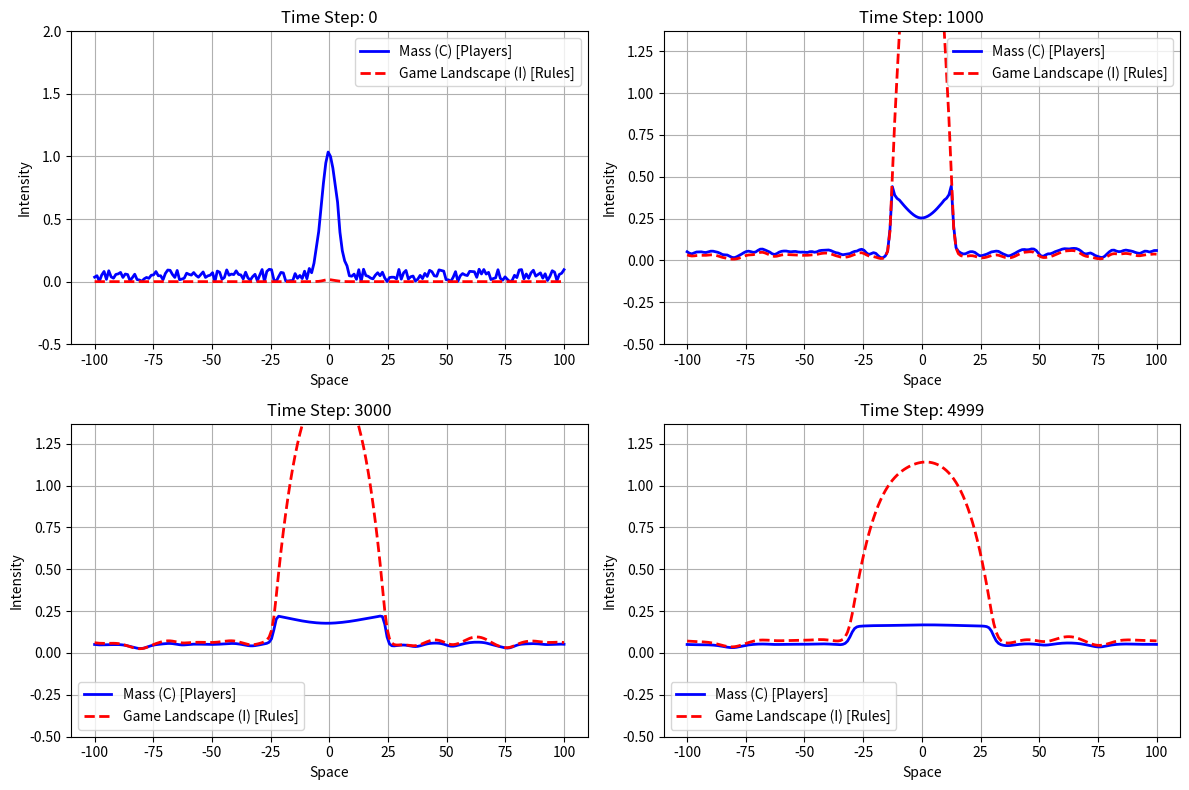

Recreate this plot in Python.
import numpy as np
import matplotlib.pyplot as plt
import os

def simulate_emergence():
    # Simulation Parameters
    N = 200        # Grid size
    dx = 1.0       # Spatial step
    dt = 0.01      # Time step
    steps = 5000   # Total steps

    # Physics Parameters
    D_C = 0.1      # Diffusion of Mass (C)
    D_I = 0.5      # Diffusion of Game Landscape (I)
    decay_I = 0.05 # How fast the game resets if empty
    beta = 1.5     # How much Mass (C^2) bends the Game (I)
    gamma = 2.0    # How strongly the Game (I) pulls the Mass (C)

    # Initial Conditions
    # Start with a small random bump of mass in the center, flat elsewhere
    x = np.linspace(-N//2, N//2, N)
    C = np.exp(-(x**2)/20) + 0.1 * np.random.rand(N)
    I = np.zeros(N) # Game landscape starts completely flat!

    # To store history for plotting
    history_C = [C.copy()]
    history_I = [I.copy()]
    plot_steps = [0, 1000, 3000, 4999]

    for step in range(steps):
        # 1. Calculate Spatial Gradients (Laplacian)
        laplacian_C = (np.roll(C, 1) - 2*C + np.roll(C, -1)) / dx**2
        laplacian_I = (np.roll(I, 1) - 2*I + np.roll(I, -1)) / dx**2

        # 2. Emergent Equations!

        # Game (I) is bent by Mass (C^2)
        dI_dt = D_I * laplacian_I - decay_I * I + beta * (C**2)

        # Mass (C) is pulled by the Game (I) and naturally diffuses
        # Using a simple gradient flow towards high I: C * dI/dx (simplification for visual)
        grad_I = (np.roll(I, -1) - np.roll(I, 1)) / (2*dx)
        grad_C = (np.roll(C, -1) - np.roll(C, 1)) / (2*dx)
        pull_force = gamma * (C * laplacian_I + grad_C * grad_I)

        dC_dt = D_C * laplacian_C + pull_force

        # 3. Time Step Update
        C = C + dt * dC_dt
        I = I + dt * dI_dt

        # Prevent instability in simple explicit solver
        C = np.clip(C, 0, 10)
        I = np.clip(I, 0, 50)

        if step in plot_steps:
            history_C.append(C.copy())
            history_I.append(I.copy())

    # Generate the Visualization
    plt.figure(figsize=(12, 8))
    for idx, t in enumerate(plot_steps):
        plt.subplot(2, 2, idx+1)
        plt.plot(x, history_C[idx+1], label='Mass (C) [Players]', color='blue', linewidth=2)
        plt.plot(x, history_I[idx+1], label='Game Landscape (I) [Rules]', color='red', linestyle='--', linewidth=2)
        plt.title(f"Time Step: {t}")
        plt.xlabel("Space")
        plt.ylabel("Intensity")
        plt.legend()
        plt.grid(True)
        if idx == 0:
            plt.ylim(-0.5, 2)
        else:
            plt.ylim(-0.5, max(np.max(history_C[-1]), np.max(history_I[-1])) * 1.2)

    plt.tight_layout()
    output_path = os.path.abspath('Result/sandbox_emergence.png')
    os.makedirs(os.path.dirname(output_path), exist_ok=True)
    plt.savefig(output_path)
    print(f"Graph saved to {output_path}")

if __name__ == '__main__':
    simulate_emergence()
